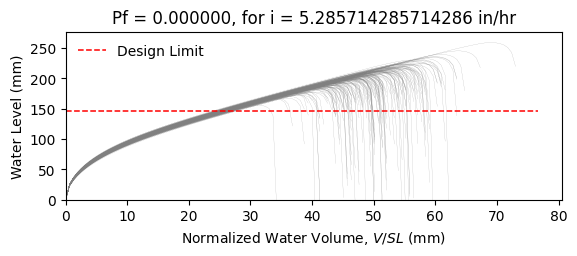

Source data for this figure (header and first rows):
W10X15, L = 360.0 in, slope = 0.020833333333333332 in/in, dead load = 6.944444444444444e-05 kip/in…
zwlim AISC Appendix 2, zwlim DAMP, zwlim Proposed for ASCE 7, zwlim Neglect Ponding, dhnom Denver, dhnom New York, dhnom New Orleans, dh Denver, dh New York, dh New Orleans, dmax
6.464, 5.286, 5.892, 8.509, 1.087, 1.087, 1.087, 1.535, 1.535, 1.535, 8.257, Safe, 
6.464, 5.286, 5.892, 8.509, 1.087, 1.087, 1.087, 1.535, 1.535, 1.535, 7.535, Safe, 
6.464, 5.286, 5.892, 8.509, 1.087, 1.087, 1.087, 1.535, 1.535, 1.535, 7.5, Safe, 
6.464, 5.286, 5.892, 8.509, 1.087, 1.087, 1.087, 1.535, 1.535, 1.535, 8.607, Safe, 
6.464, 5.286, 5.892, 8.509, 1.087, 1.087, 1.087, 1.535, 1.535, 1.535, 6.955, Safe, 
6.464, 5.286, 5.892, 8.509, 1.087, 1.087, 1.087, 1.535, 1.535, 1.535, 10.2, Safe, 
6.464, 5.286, 5.892, 8.509, 1.087, 1.087, 1.087, 1.535, 1.535, 1.535, 7.889, Safe, 
6.464, 5.286, 5.892, 8.509, 1.087, 1.087, 1.087, 1.535, 1.535, 1.535, 7.266, Safe, 
6.464, 5.286, 5.892, 8.509, 1.087, 1.087, 1.087, 1.535, 1.535, 1.535, 8.282, Safe, 
6.464, 5.286, 5.892, 8.509, 1.087, 1.087, 1.087, 1.535, 1.535, 1.535, 7.787, Safe, 
6.464, 5.286, 5.892, 8.509, 1.087, 1.087, 1.087, 1.535, 1.535, 1.535, 6.792, Safe, 
6.464, 5.286, 5.892, 8.509, 1.087, 1.087, 1.087, 1.535, 1.535, 1.535, 6.708, Safe, 
6.464, 5.286, 5.892, 8.509, 1.087, 1.087, 1.087, 1.535, 1.535, 1.535, 8.57, Safe, 
6.464, 5.286, 5.892, 8.509, 1.087, 1.087, 1.087, 1.535, 1.535, 1.535, 7.441, Safe, 
6.464, 5.286, 5.892, 8.509, 1.087, 1.087, 1.087, 1.535, 1.535, 1.535, 8.371, Safe, 
6.464, 5.286, 5.892, 8.509, 1.087, 1.087, 1.087, 1.535, 1.535, 1.535, 7.801, Safe, 
6.464, 5.286, 5.892, 8.509, 1.087, 1.087, 1.087, 1.535, 1.535, 1.535, 8.016, Safe, 
6.464, 5.286, 5.892, 8.509, 1.087, 1.087, 1.087, 1.535, 1.535, 1.535, 8.803, Safe, 
6.464, 5.286, 5.892, 8.509, 1.087, 1.087, 1.087, 1.535, 1.535, 1.535, 7.364, Safe, 
6.464, 5.286, 5.892, 8.509, 1.087, 1.087, 1.087, 1.535, 1.535, 1.535, 7.806, Safe, 
6.464, 5.286, 5.892, 8.509, 1.087, 1.087, 1.087, 1.535, 1.535, 1.535, 7.184, Safe, 
6.464, 5.286, 5.892, 8.509, 1.087, 1.087, 1.087, 1.535, 1.535, 1.535, 8.413, Safe, 
6.464, 5.286, 5.892, 8.509, 1.087, 1.087, 1.087, 1.535, 1.535, 1.535, 8.259, Safe, 
6.464, 5.286, 5.892, 8.509, 1.087, 1.087, 1.087, 1.535, 1.535, 1.535, 7.896, Safe, 
6.464, 5.286, 5.892, 8.509, 1.087, 1.087, 1.087, 1.535, 1.535, 1.535, 7.759, Safe, 
6.464, 5.286, 5.892, 8.509, 1.087, 1.087, 1.087, 1.535, 1.535, 1.535, 6.925, Safe, 
6.464, 5.286, 5.892, 8.509, 1.087, 1.087, 1.087, 1.535, 1.535, 1.535, 8.353, Safe, 
6.464, 5.286, 5.892, 8.509, 1.087, 1.087, 1.087, 1.535, 1.535, 1.535, 7.831, Safe, 
6.464, 5.286, 5.892, 8.509, 1.087, 1.087, 1.087, 1.535, 1.535, 1.535, 7.392, Safe, 
6.464, 5.286, 5.892, 8.509, 1.087, 1.087, 1.087, 1.535, 1.535, 1.535, 8.753, Safe, 
6.464, 5.286, 5.892, 8.509, 1.087, 1.087, 1.087, 1.535, 1.535, 1.535, 8.334, Safe, 
6.464, 5.286, 5.892, 8.509, 1.087, 1.087, 1.087, 1.535, 1.535, 1.535, 8.139, Safe, 
6.464, 5.286, 5.892, 8.509, 1.087, 1.087, 1.087, 1.535, 1.535, 1.535, 7.532, Safe, 
6.464, 5.286, 5.892, 8.509, 1.087, 1.087, 1.087, 1.535, 1.535, 1.535, 8.764, Safe, 
6.464, 5.286, 5.892, 8.509, 1.087, 1.087, 1.087, 1.535, 1.535, 1.535, 8.34, Safe, 
6.464, 5.286, 5.892, 8.509, 1.087, 1.087, 1.087, 1.535, 1.535, 1.535, 7.345, Safe, 
6.464, 5.286, 5.892, 8.509, 1.087, 1.087, 1.087, 1.535, 1.535, 1.535, 7.974, Safe, 
6.464, 5.286, 5.892, 8.509, 1.087, 1.087, 1.087, 1.535, 1.535, 1.535, 8.334, Safe, 
6.464, 5.286, 5.892, 8.509, 1.087, 1.087, 1.087, 1.535, 1.535, 1.535, 8.692, Safe, 
6.464, 5.286, 5.892, 8.509, 1.087, 1.087, 1.087, 1.535, 1.535, 1.535, 6.863, Safe, 
6.464, 5.286, 5.892, 8.509, 1.087, 1.087, 1.087, 1.535, 1.535, 1.535, 9.036, Safe, 
6.464, 5.286, 5.892, 8.509, 1.087, 1.087, 1.087, 1.535, 1.535, 1.535, 7.672, Safe, 
6.464, 5.286, 5.892, 8.509, 1.087, 1.087, 1.087, 1.535, 1.535, 1.535, 7.741, Safe, 
6.464, 5.286, 5.892, 8.509, 1.087, 1.087, 1.087, 1.535, 1.535, 1.535, 7.896, Safe, 
6.464, 5.286, 5.892, 8.509, 1.087, 1.087, 1.087, 1.535, 1.535, 1.535, 8.58, Safe, 
6.464, 5.286, 5.892, 8.509, 1.087, 1.087, 1.087, 1.535, 1.535, 1.535, 7.077, Safe, 
6.464, 5.286, 5.892, 8.509, 1.087, 1.087, 1.087, 1.535, 1.535, 1.535, 8.03, Safe, 
6.464, 5.286, 5.892, 8.509, 1.087, 1.087, 1.087, 1.535, 1.535, 1.535, 7.333, Safe, 
6.464, 5.286, 5.892, 8.509, 1.087, 1.087, 1.087, 1.535, 1.535, 1.535, 7.983, Safe, 
6.464, 5.286, 5.892, 8.509, 1.087, 1.087, 1.087, 1.535, 1.535, 1.535, 7.32, Safe, 
6.464, 5.286, 5.892, 8.509, 1.087, 1.087, 1.087, 1.535, 1.535, 1.535, 8.342, Safe, 
6.464, 5.286, 5.892, 8.509, 1.087, 1.087, 1.087, 1.535, 1.535, 1.535, 6.576, Safe, 
6.464, 5.286, 5.892, 8.509, 1.087, 1.087, 1.087, 1.535, 1.535, 1.535, 8.057, Safe, 
6.464, 5.286, 5.892, 8.509, 1.087, 1.087, 1.087, 1.535, 1.535, 1.535, 7.52, Safe, 
6.464, 5.286, 5.892, 8.509, 1.087, 1.087, 1.087, 1.535, 1.535, 1.535, 8.971, Safe, 
6.464, 5.286, 5.892, 8.509, 1.087, 1.087, 1.087, 1.535, 1.535, 1.535, 7.219, Safe, 
6.464, 5.286, 5.892, 8.509, 1.087, 1.087, 1.087, 1.535, 1.535, 1.535, 7.781, Safe, 
6.464, 5.286, 5.892, 8.509, 1.087, 1.087, 1.087, 1.535, 1.535, 1.535, 7.331, Safe, 
6.464, 5.286, 5.892, 8.509, 1.087, 1.087, 1.087, 1.535, 1.535, 1.535, 7.042, Safe, 
... 142 more rows
